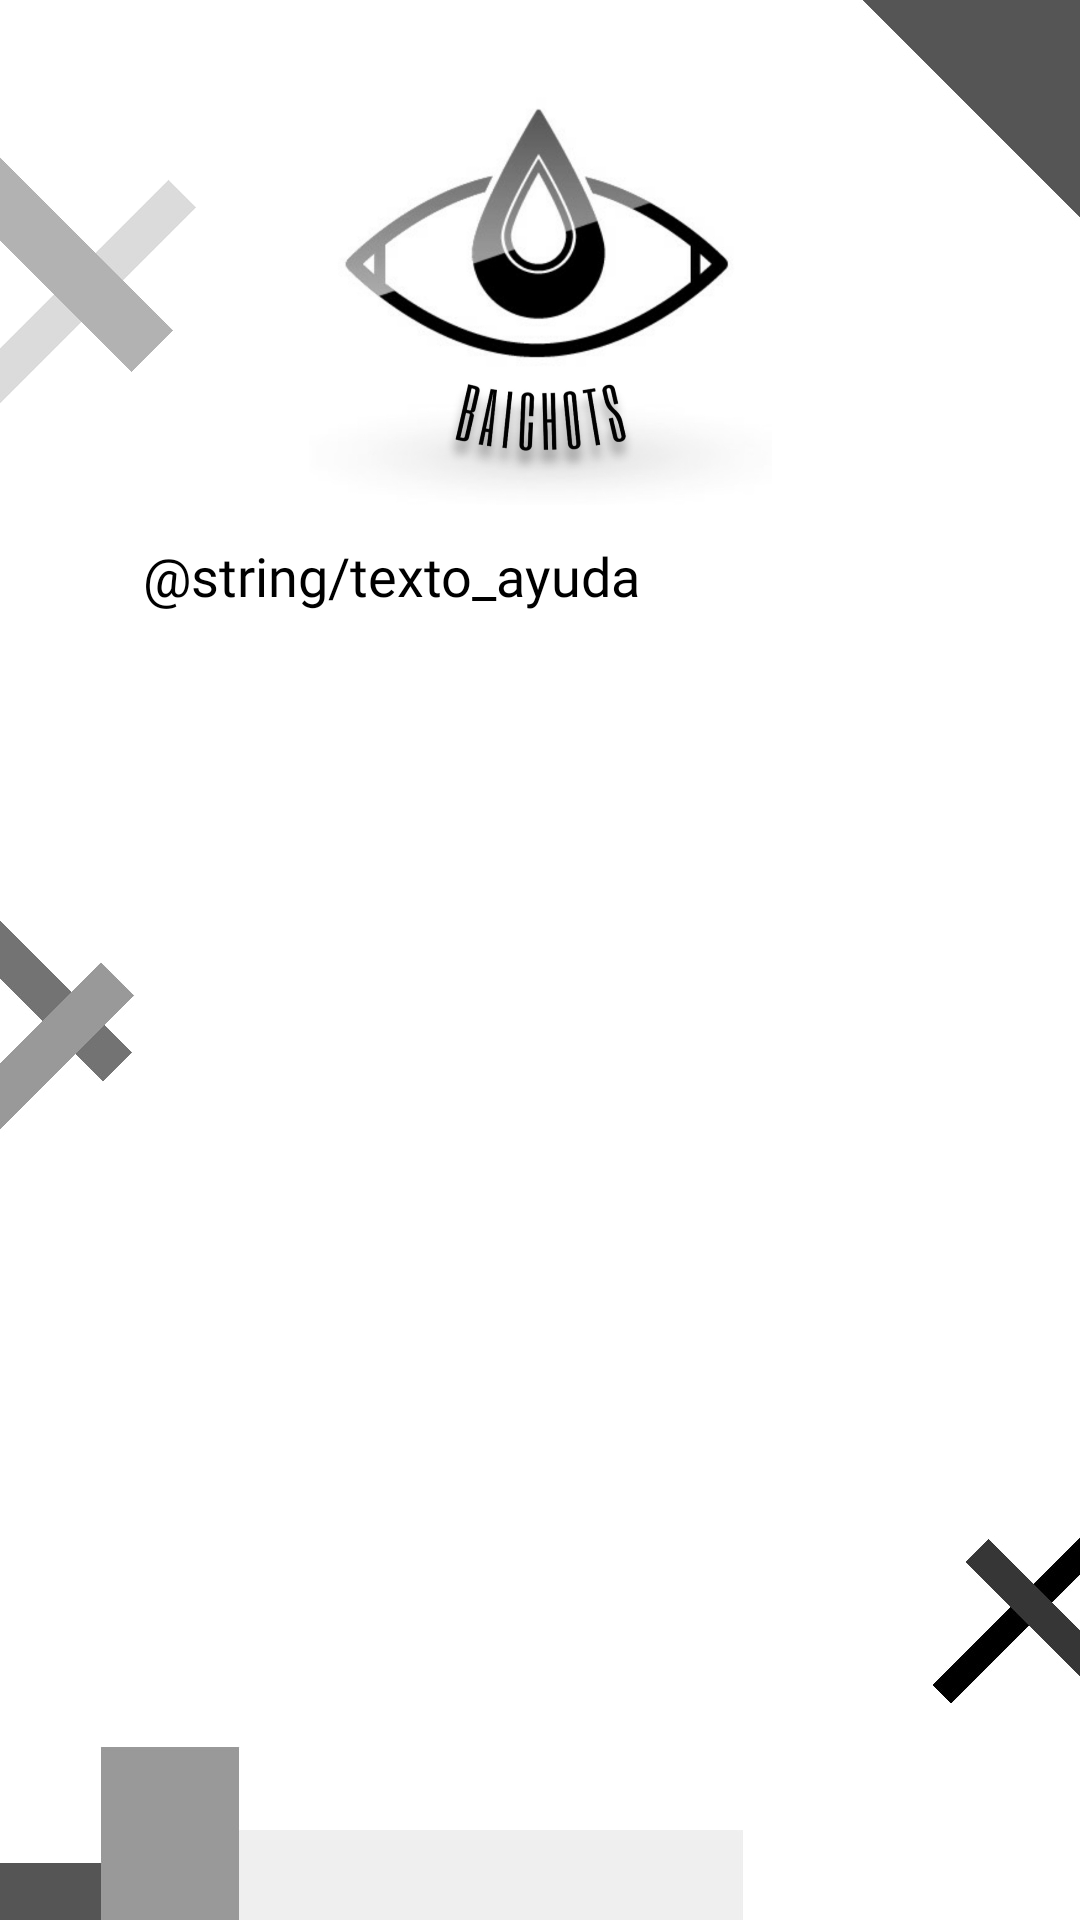

Write the Android layout XML for this screen, with the resource values it uses.
<!-- AndroidManifest.xml: application theme Theme.DAS_EntregaGrupal -->
<!-- res/layout/activity_ayuda.xml -->
<?xml version="1.0" encoding="utf-8"?>
<androidx.constraintlayout.widget.ConstraintLayout xmlns:android="http://schemas.android.com/apk/res/android"
    xmlns:app="http://schemas.android.com/apk/res-auto"
    xmlns:tools="http://schemas.android.com/tools"
    android:layout_width="match_parent"
    android:layout_height="match_parent"
    android:background="@drawable/fondoayuda"
    tools:context=".Principal.Ayuda">

    <TextView
        android:id="@+id/tAyuda"
        android:layout_width="264dp"
        android:layout_height="412dp"
        android:fontFamily="@font/khand_light"
        android:scrollbars="vertical"
        android:text="@string/texto_ayuda"
        android:textColor="#000000"
        android:textSize="18sp"
        app:layout_constraintBottom_toBottomOf="parent"
        app:layout_constraintEnd_toEndOf="parent"
        app:layout_constraintHorizontal_bias="0.496"
        app:layout_constraintStart_toStartOf="parent"
        app:layout_constraintTop_toBottomOf="@+id/iLogoAyuda"
        app:layout_constraintVertical_bias="0.189" />

    <ImageView
        android:id="@+id/iLogoAyuda"
        android:layout_width="219dp"
        android:layout_height="141dp"
        app:layout_constraintBottom_toBottomOf="parent"
        app:layout_constraintEnd_toEndOf="parent"
        app:layout_constraintStart_toStartOf="parent"
        app:layout_constraintTop_toTopOf="parent"
        app:layout_constraintVertical_bias="0.055"
        app:srcCompat="@drawable/logoext" />

</androidx.constraintlayout.widget.ConstraintLayout>
<!-- resources referenced by this layout -->
<resources>
  <!-- drawable fondoayuda: jpg bitmap (drawable, 22183 bytes) -->
  <!-- drawable logoext: jpg bitmap (drawable, 76580 bytes) -->
  <style name="Theme.DAS_EntregaGrupal" parent="Theme.MaterialComponents.DayNight.DarkActionBar">
          
          <item name="colorPrimary">@color/purple_500</item>
          <item name="colorPrimaryVariant">@color/purple_700</item>
          <item name="colorOnPrimary">@color/white</item>
          
          <item name="colorSecondary">@color/teal_200</item>
          <item name="colorSecondaryVariant">@color/teal_700</item>
          <item name="colorOnSecondary">@color/black</item>
          
          <item name="android:statusBarColor" tools:targetApi="l">?attr/colorPrimaryVariant</item>
          
      </style>
  <!-- not gathered from this repository: default colours our renderer supplied (Android Studio template values) -->
  <color name="purple_500">#FF6200EE</color>
  <color name="purple_700">#FF3700B3</color>
  <color name="teal_200">#FF03DAC5</color>
  <color name="teal_700">#FF018786</color>
  <color name="black">#FF000000</color>
  <color name="white">#FFFFFFFF</color>
</resources>
